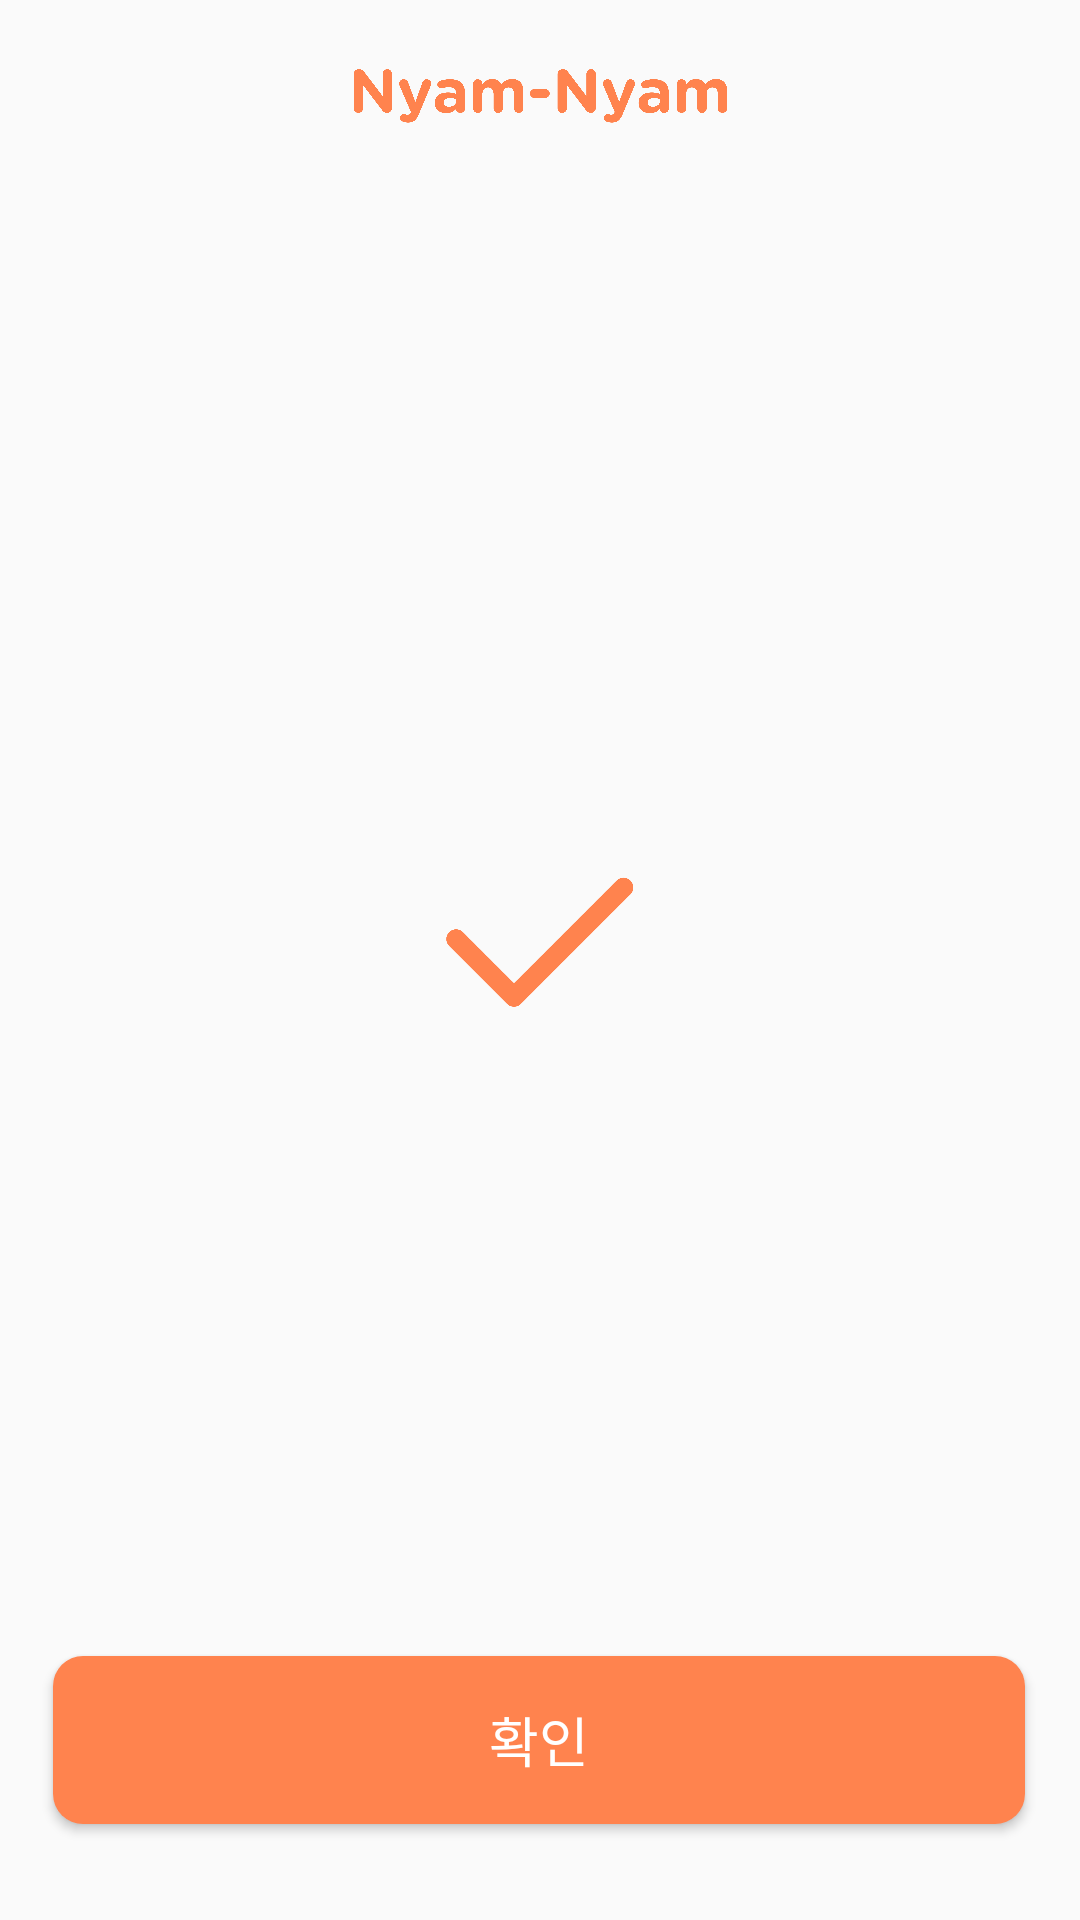

Write the Android layout XML for this screen, with the resource values it uses.
<!-- AndroidManifest.xml: application theme Theme.Threejeon -->
<!-- res/layout/activity_successaccount.xml -->
<?xml version="1.0" encoding="utf-8"?>
<androidx.constraintlayout.widget.ConstraintLayout xmlns:android="http://schemas.android.com/apk/res/android"
    xmlns:app="http://schemas.android.com/apk/res-auto"
    xmlns:tools="http://schemas.android.com/tools"
    android:layout_width="match_parent"
    android:layout_height="match_parent">

    <ImageView
        android:id="@+id/imageView6"
        android:layout_width="68dp"
        android:layout_height="44dp"
        android:layout_marginTop="248dp"
        app:layout_constraintEnd_toEndOf="parent"
        app:layout_constraintStart_toStartOf="parent"
        app:layout_constraintTop_toBottomOf="@+id/imageView5"
        app:srcCompat="@drawable/success" />

    <TextView
        android:id="@+id/textView"
        android:layout_width="wrap_content"
        android:layout_height="wrap_content"
        android:layout_marginTop="23dp"
        android:layout_marginBottom="280dp"
        android:text="회원가입 완료"
        android:textColor="@color/black"
        android:textSize="18sp"
        android:textStyle="bold"
        app:layout_constraintBottom_toTopOf="@+id/btn_confirm"
        app:layout_constraintEnd_toEndOf="parent"
        app:layout_constraintStart_toStartOf="parent"
        app:layout_constraintTop_toBottomOf="@+id/imageView6" />

    <Button
        android:id="@+id/btn_confirm"
        android:layout_width="324dp"
        android:layout_height="56dp"
        android:layout_marginBottom="32dp"
        android:background="@drawable/round_button_choice"
        android:bottomLeftRadius="12dp"
        android:text="확인"
        android:textColor="@color/white"
        android:textSize="18sp"
        app:layout_constraintBottom_toBottomOf="parent"
        app:layout_constraintEnd_toEndOf="parent"
        app:layout_constraintHorizontal_bias="0.494"
        app:layout_constraintStart_toStartOf="parent" />

    <ImageView
        android:id="@+id/imageView5"
        android:layout_width="125dp"
        android:layout_height="24dp"
        android:layout_marginTop="20dp"
        app:layout_constraintEnd_toEndOf="parent"
        app:layout_constraintStart_toStartOf="parent"
        app:layout_constraintTop_toTopOf="parent"
        app:srcCompat="@drawable/nyam_nyam" />



</androidx.constraintlayout.widget.ConstraintLayout>
<!-- resources referenced by this layout -->
<resources>
  <color name="black">#FF000000</color>
  <color name="white">#FFFFFFFF</color>
  <!-- drawable nyam_nyam: png bitmap (drawable, 53188 bytes) -->
  <!-- drawable round_button_choice (drawable) -->
  <?xml version="1.0" encoding="utf-8"?>
  <shape xmlns:android="http://schemas.android.com/apk/res/android"
      android:shape="rectangle">
  
      <solid
          android:color="#FF834E"/>
  
  
      <corners
          android:bottomRightRadius="10dp"
          android:bottomLeftRadius="10dp"
          android:topLeftRadius="10dp"
          android:topRightRadius="10dp"/>
  
  </shape>
  <!-- drawable success: png bitmap (drawable, 7690 bytes) -->
  <style name="Theme.Threejeon" parent="Theme.AppCompat.Light">
          <item name="windowNoTitle">true</item>
          
          <item name="colorPrimary">#FF834E</item>
          <item name="colorPrimaryVariant">#FF834E</item>
          <item name="colorOnPrimary">@color/white</item>
          
          <item name="colorSecondary">@color/teal_200</item>
          <item name="colorSecondaryVariant">@color/teal_700</item>
          <item name="colorOnSecondary">@color/black</item>
          
          <item name="android:statusBarColor" tools:targetApi="l">?attr/colorPrimaryVariant</item>
          
      </style>
  <color name="teal_200">#FF03DAC5</color>
  <color name="teal_700">#FF018786</color>
</resources>
